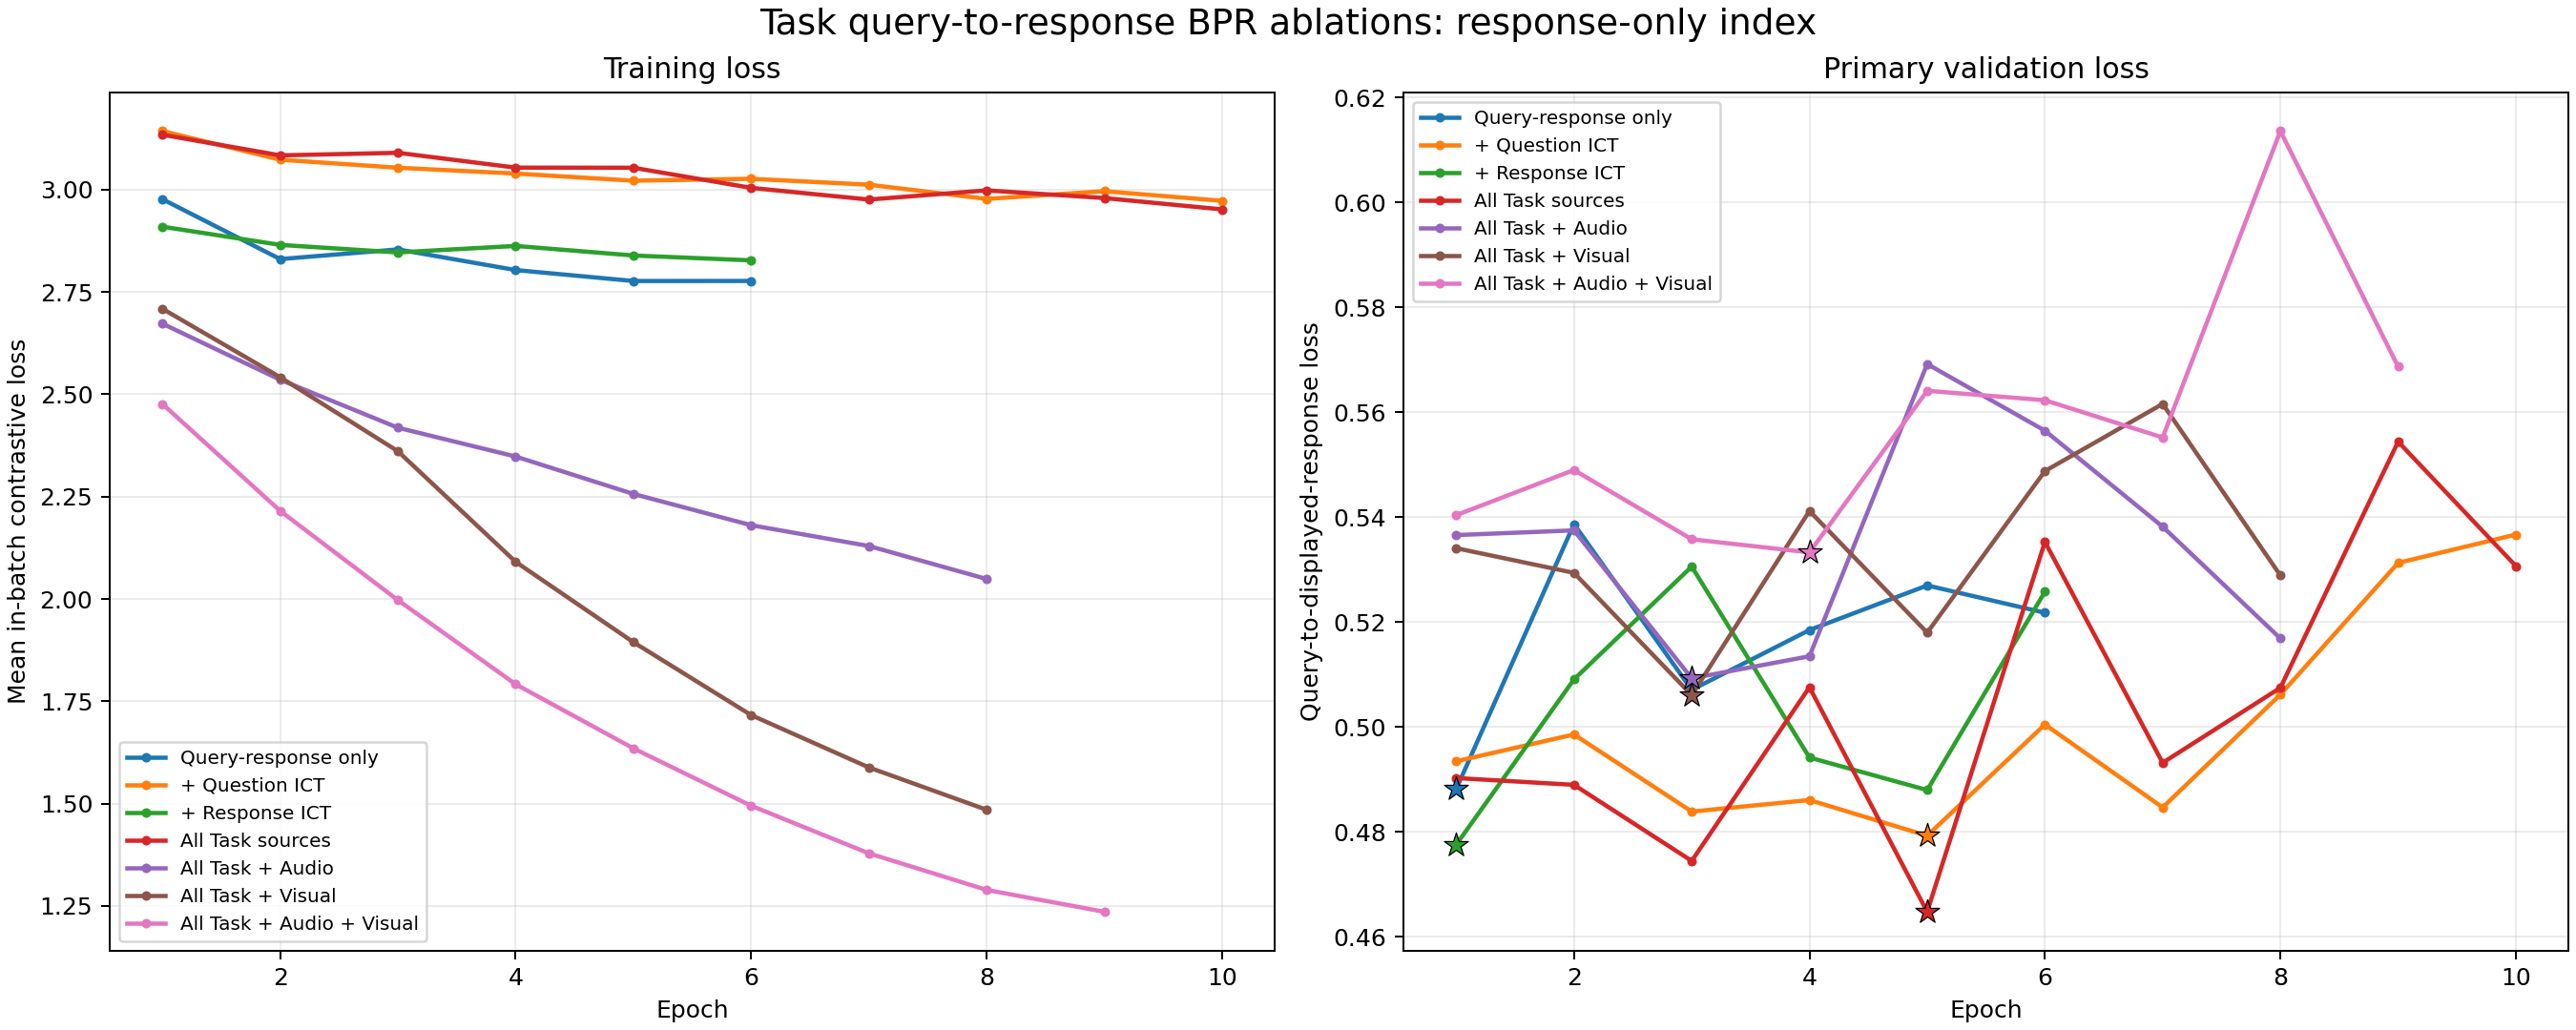

The table this chart was drawn from, first rows:
condition, job_id, epoch, train_loss, primary_validation_loss
Query-response only, 8208840, 1, 2.977, 0.4882
Query-response only, 8208840, 2, 2.83, 0.5387
Query-response only, 8208840, 3, 2.854, 0.5071
Query-response only, 8208840, 4, 2.804, 0.5185
Query-response only, 8208840, 5, 2.777, 0.527
Query-response only, 8208840, 6, 2.777, 0.5218
+ Question ICT, 8208841, 1, 3.143, 0.4935
+ Question ICT, 8208841, 2, 3.073, 0.4986
+ Question ICT, 8208841, 3, 3.054, 0.4839
+ Question ICT, 8208841, 4, 3.039, 0.4861
+ Question ICT, 8208841, 5, 3.022, 0.4793
+ Question ICT, 8208841, 6, 3.027, 0.5005
+ Question ICT, 8208841, 7, 3.012, 0.4847
+ Question ICT, 8208841, 8, 2.978, 0.5062
+ Question ICT, 8208841, 9, 2.996, 0.5313
+ Question ICT, 8208841, 10, 2.973, 0.5367
+ Response ICT, 8208842, 1, 2.91, 0.4776
+ Response ICT, 8208842, 2, 2.865, 0.5091
+ Response ICT, 8208842, 3, 2.847, 0.5306
+ Response ICT, 8208842, 4, 2.863, 0.4942
+ Response ICT, 8208842, 5, 2.839, 0.488
+ Response ICT, 8208842, 6, 2.827, 0.5258
All Task sources, 8208836, 1, 3.134, 0.4903
All Task sources, 8208836, 2, 3.084, 0.489
All Task sources, 8208836, 3, 3.09, 0.4745
All Task sources, 8208836, 4, 3.054, 0.5076
All Task sources, 8208836, 5, 3.054, 0.4648
All Task sources, 8208836, 6, 3.004, 0.5353
All Task sources, 8208836, 7, 2.976, 0.4932
All Task sources, 8208836, 8, 2.998, 0.5075
All Task sources, 8208836, 9, 2.98, 0.5544
All Task sources, 8208836, 10, 2.952, 0.5307
All Task + Audio, 8208837, 1, 2.673, 0.5366
All Task + Audio, 8208837, 2, 2.536, 0.5375
All Task + Audio, 8208837, 3, 2.418, 0.5093
All Task + Audio, 8208837, 4, 2.348, 0.5135
All Task + Audio, 8208837, 5, 2.257, 0.5692
All Task + Audio, 8208837, 6, 2.18, 0.5565
All Task + Audio, 8208837, 7, 2.129, 0.5382
All Task + Audio, 8208837, 8, 2.049, 0.5169
All Task + Visual, 8208839, 1, 2.709, 0.5341
All Task + Visual, 8208839, 2, 2.542, 0.5294
All Task + Visual, 8208839, 3, 2.361, 0.5061
All Task + Visual, 8208839, 4, 2.091, 0.5412
All Task + Visual, 8208839, 5, 1.894, 0.518
All Task + Visual, 8208839, 6, 1.716, 0.5488
All Task + Visual, 8208839, 7, 1.588, 0.5616
All Task + Visual, 8208839, 8, 1.485, 0.5289
All Task + Audio + Visual, 8208838, 1, 2.476, 0.5404
All Task + Audio + Visual, 8208838, 2, 2.215, 0.549
All Task + Audio + Visual, 8208838, 3, 1.997, 0.5358
All Task + Audio + Visual, 8208838, 4, 1.792, 0.5333
All Task + Audio + Visual, 8208838, 5, 1.635, 0.5641
All Task + Audio + Visual, 8208838, 6, 1.495, 0.5623
All Task + Audio + Visual, 8208838, 7, 1.379, 0.5552
All Task + Audio + Visual, 8208838, 8, 1.289, 0.6136
All Task + Audio + Visual, 8208838, 9, 1.236, 0.5687
